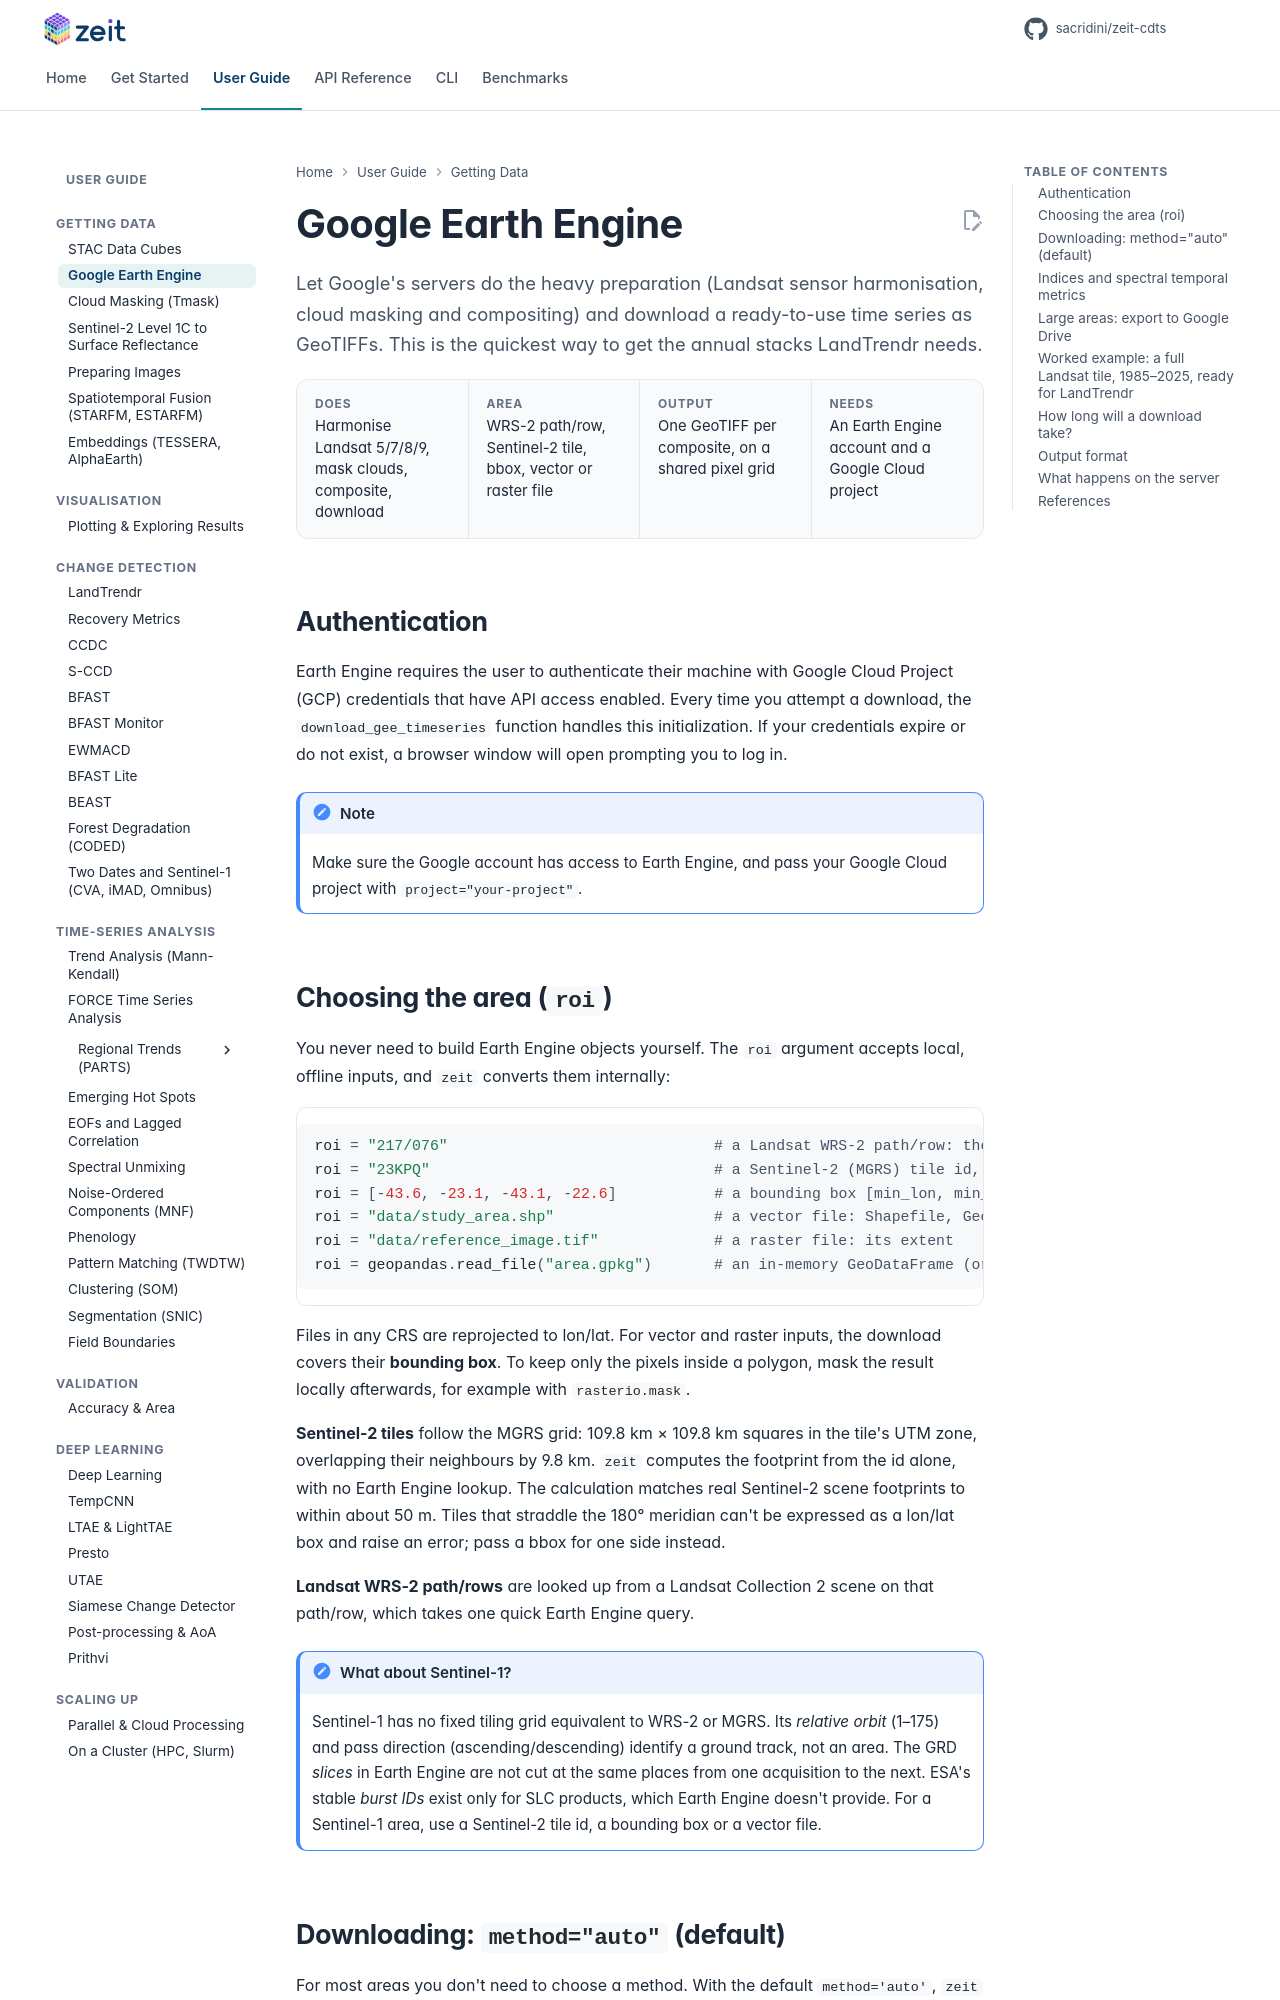

repository: sacridini/zeit-cdts · page: tutorials/gee-downloads/index.html · generator: mkdocs

# Google Earth Engine

<p class="lead">Let Google's servers do the heavy preparation (Landsat sensor harmonisation, cloud masking and compositing) and download a ready-to-use time series as GeoTIFFs. This is the quickest way to get the annual stacks LandTrendr needs.</p>

<div class="glance" markdown>
<div><span class="k">Does</span><span class="v">Harmonise Landsat 5/7/8/9, mask clouds, composite, download</span></div>
<div><span class="k">Area</span><span class="v">WRS-2 path/row, Sentinel-2 tile, bbox, vector or raster file</span></div>
<div><span class="k">Output</span><span class="v">One GeoTIFF per composite, on a shared pixel grid</span></div>
<div><span class="k">Needs</span><span class="v">An Earth Engine account and a Google Cloud project</span></div>
</div>

## Authentication

Earth Engine requires the user to authenticate their machine with Google Cloud Project (GCP) credentials that have API access enabled. Every time you attempt a download, the `download_gee_timeseries` function handles this initialization. If your credentials expire or do not exist, a browser window will open prompting you to log in.

!!! note
    Make sure the Google account has access to Earth Engine, and pass your Google Cloud project with `project="your-project"`.

## Choosing the area (`roi`)

You never need to build Earth Engine objects yourself. The `roi` argument accepts local, offline inputs, and `zeit` converts them internally:

```python
roi = "217/076"                              # a Landsat WRS-2 path/row: the tile's footprint
roi = "23KPQ"                                # a Sentinel-2 (MGRS) tile id, computed offline ('T23KPQ' also works)
roi = [-43.6, -23.1, -43.1, -22.6]           # a bounding box [min_lon, min_lat, max_lon, max_lat]
roi = "data/study_area.shp"                  # a vector file: Shapefile, GeoPackage, GeoJSON, KML...
roi = "data/reference_image.tif"             # a raster file: its extent
roi = geopandas.read_file("area.gpkg")       # an in-memory GeoDataFrame (or a shapely geometry)
```

Files in any CRS are reprojected to lon/lat. For vector and raster inputs, the download covers their **bounding box**. To keep only the pixels inside a polygon, mask the result locally afterwards, for example with `rasterio.mask`.

**Sentinel-2 tiles** follow the MGRS grid: 109.8 km × 109.8 km squares in the tile's UTM zone, overlapping their neighbours by 9.8 km. `zeit` computes the footprint from the id alone, with no Earth Engine lookup. The calculation matches real Sentinel-2 scene footprints to within about 50 m. Tiles that straddle the 180° meridian can't be expressed as a lon/lat box and raise an error; pass a bbox for one side instead.

**Landsat WRS-2 path/rows** are looked up from a Landsat Collection 2 scene on that path/row, which takes one quick Earth Engine query.

!!! note "What about Sentinel-1?"
    Sentinel-1 has no fixed tiling grid equivalent to WRS-2 or MGRS. Its *relative orbit* (1–175) and pass direction (ascending/descending) identify a ground track, not an area. The GRD *slices* in Earth Engine are not cut at the same places from one acquisition to the next. ESA's stable *burst IDs* exist only for SLC products, which Earth Engine doesn't provide. For a Sentinel-1 area, use a Sentinel-2 tile id, a bounding box or a vector file.
